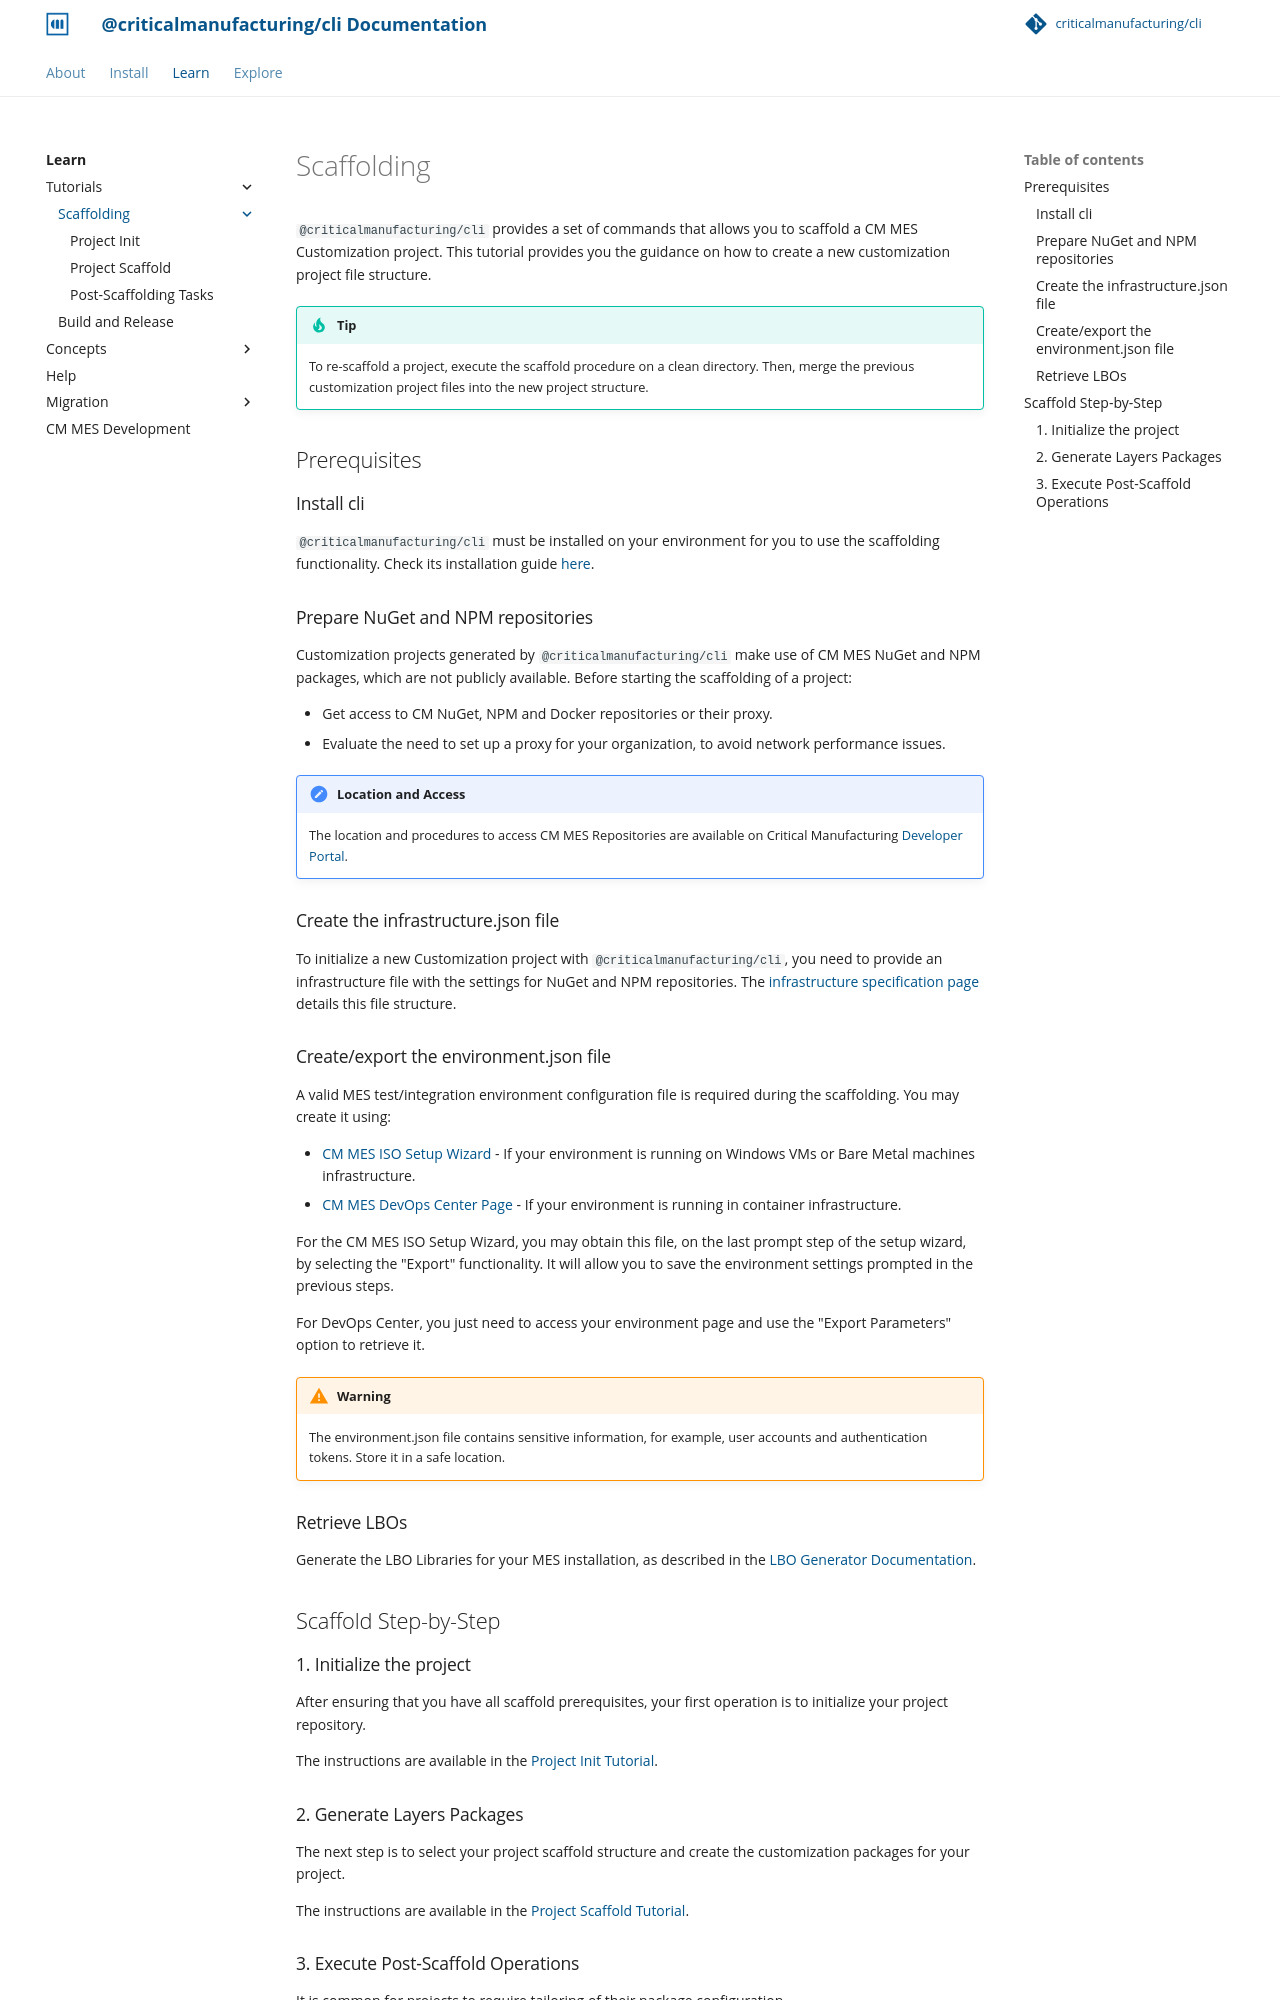

repository: criticalmanufacturing/cli · page: 02-learn/tutorials/1-scaffolding/index.html · generator: mkdocs

# Scaffolding

`@criticalmanufacturing/cli` provides a set of commands that allows you to scaffold a CM MES Customization project. This tutorial provides you the guidance on how to create a new customization project file structure.

!!! tip

    To re-scaffold a project, execute the scaffold procedure on a clean directory. Then, merge the previous customization project files into the new project structure.

## Prerequisites

### Install cli

`@criticalmanufacturing/cli` must be installed on your environment for you to use the scaffolding functionality. Check its installation guide [here](../../../01-install/index.md).

### Prepare NuGet and NPM repositories

Customization projects generated by `@criticalmanufacturing/cli` make use of CM MES NuGet and NPM packages, which are not publicly available. Before starting the scaffolding of a project:

- Get access to CM NuGet, NPM and Docker repositories or their proxy.
- Evaluate the need to set up a proxy for your organization, to avoid network performance issues.

!!! important "Location and Access"

    The location and procedures to access CM MES Repositories are available on Critical Manufacturing [Developer Portal](https://developer.criticalmanufacturing.com).

### Create the infrastructure.json file

To initialize a new Customization project with `@criticalmanufacturing/cli`,
you need to provide an infrastructure file with the settings for NuGet and
NPM repositories. The [infrastructure specification page](../../../03-explore/config-files/infrastructure.json/index.md)
details this file structure.

### Create/export the environment.json file

A valid MES test/integration environment configuration file is required during the scaffolding. You may create it using:

* [CM MES ISO Setup Wizard](https://help.criticalmanufacturing.com/installationguide/installation/) - If your environment is running on Windows VMs or Bare Metal machines infrastructure.
* [CM MES DevOps Center Page](https://portal.criticalmanufacturing.com/Info/CustomerPortal.Support/devops_center) - If your environment is running in container infrastructure.

For the CM MES ISO Setup Wizard, you may obtain this file, on the last prompt step of the setup wizard, by selecting the "Export" functionality. It will allow you to save the environment settings prompted in the previous steps.

For DevOps Center, you just need to access your environment page and use the "Export Parameters" option to retrieve it.

!!! warning

    The environment.json file contains sensitive information, for example, user accounts and authentication tokens. Store it in a safe location.

### Retrieve LBOs

Generate the LBO Libraries for your MES installation, as described in the [LBO Generator Documentation](https://developer.criticalmanufacturing.com/business/lightbusinessobjects/).

## Scaffold Step-by-Step

### 1. Initialize the project

After ensuring that you have all scaffold prerequisites, your first operation is to initialize your project repository.

The instructions are available in the [Project Init Tutorial](./1-project-init/index.md).

### 2. Generate Layers Packages

The next step is to select your project scaffold structure and create the customization packages for your project.

The instructions are available in the [Project Scaffold Tutorial](./2-project-scaffold/index.md).
